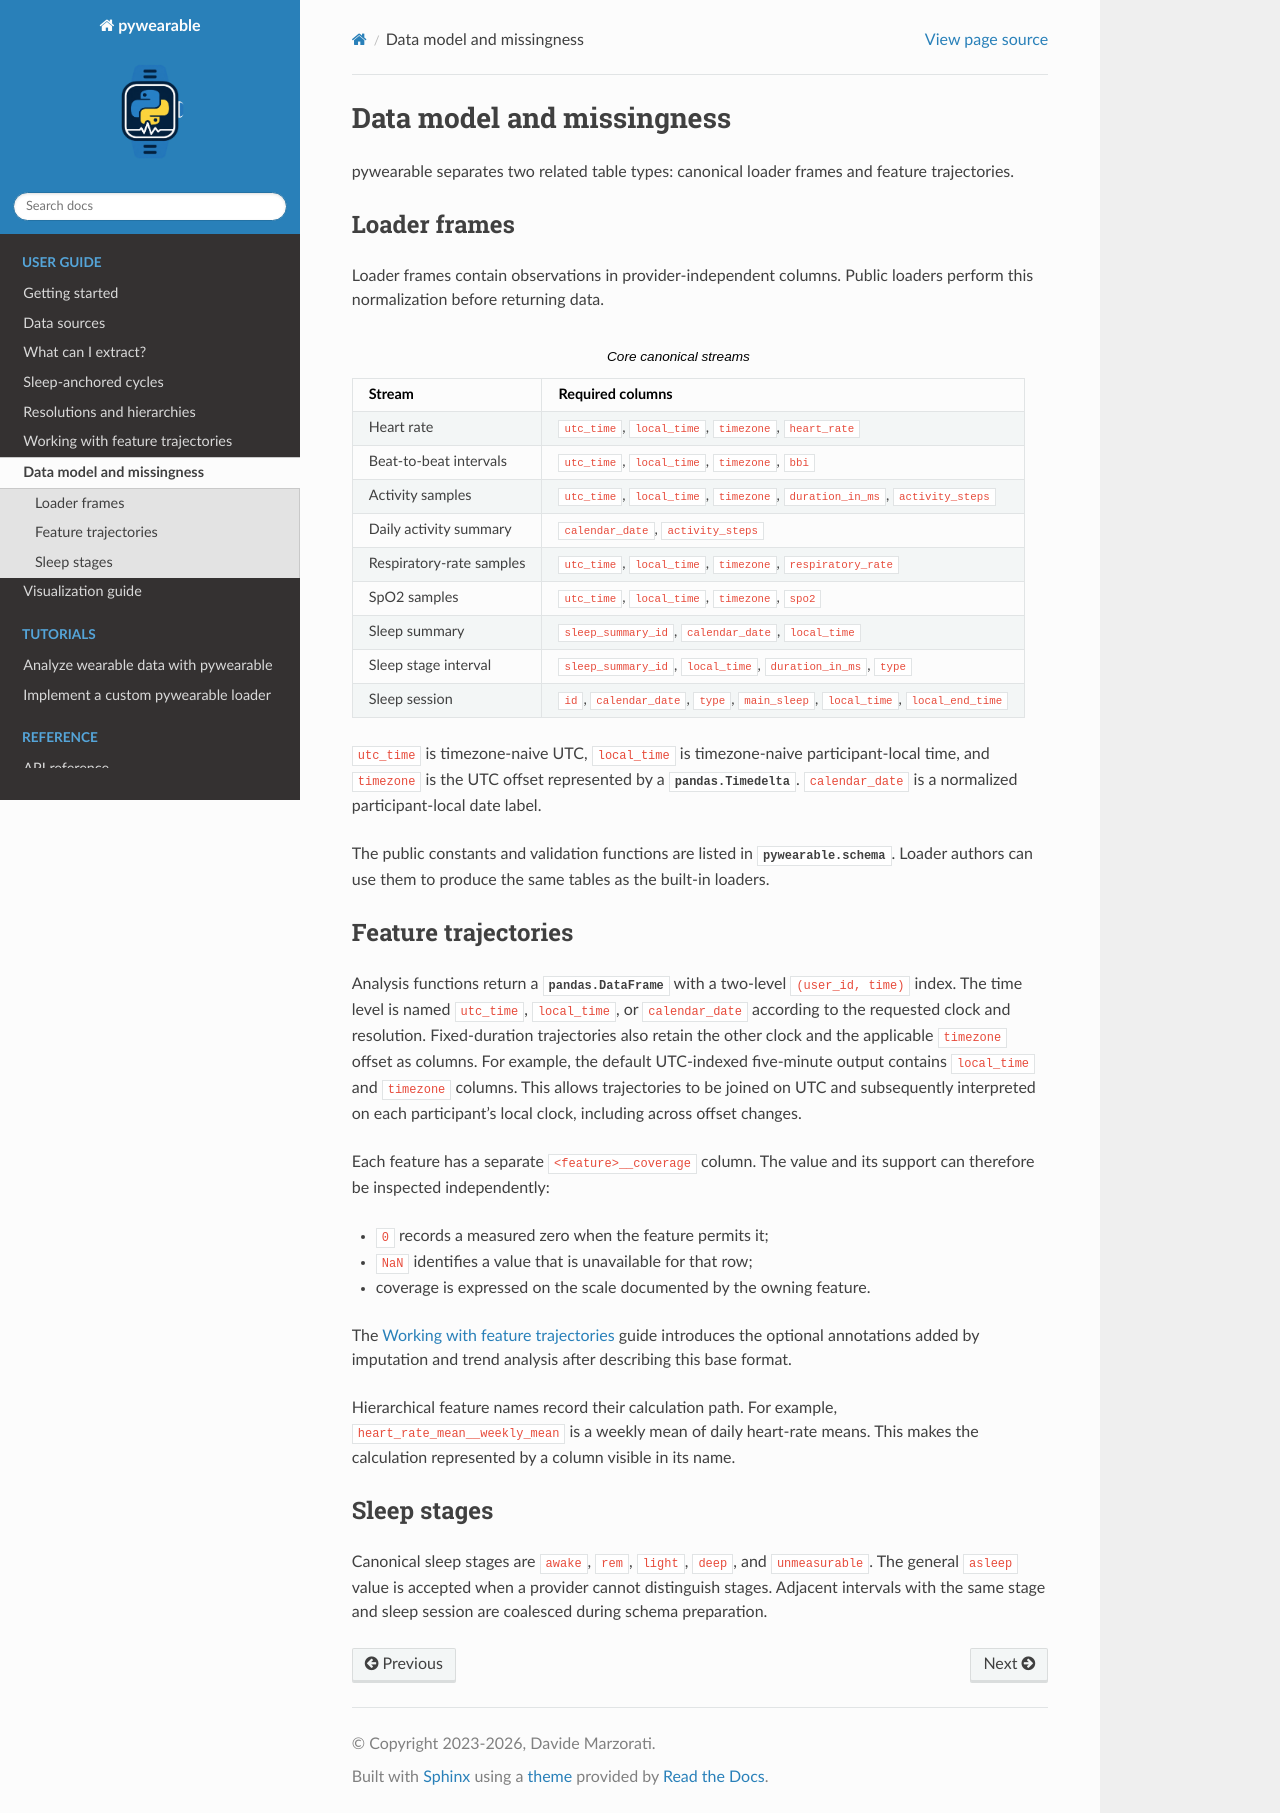

repository: MeDiTech-SUPSI/pywearable · page: _pages/metrics.html · generator: sphinx

Data model and missingness
==========================

pywearable separates two related table types: canonical loader frames and
feature trajectories.

Loader frames
-------------

Loader frames contain observations in provider-independent columns. Public
loaders perform this normalization before returning data.

.. list-table:: Core canonical streams
   :header-rows: 1

   * - Stream
     - Required columns
   * - Heart rate
     - ``utc_time``, ``local_time``, ``timezone``, ``heart_rate``
   * - Beat-to-beat intervals
     - ``utc_time``, ``local_time``, ``timezone``, ``bbi``
   * - Activity samples
     - ``utc_time``, ``local_time``, ``timezone``, ``duration_in_ms``,
       ``activity_steps``
   * - Daily activity summary
     - ``calendar_date``, ``activity_steps``
   * - Respiratory-rate samples
     - ``utc_time``, ``local_time``, ``timezone``, ``respiratory_rate``
   * - SpO2 samples
     - ``utc_time``, ``local_time``, ``timezone``, ``spo2``
   * - Sleep summary
     - ``sleep_summary_id``, ``calendar_date``, ``local_time``
   * - Sleep stage interval
     - ``sleep_summary_id``, ``local_time``, ``duration_in_ms``, ``type``
   * - Sleep session
     - ``id``, ``calendar_date``, ``type``, ``main_sleep``, ``local_time``,
       ``local_end_time``

``utc_time`` is timezone-naive UTC, ``local_time`` is timezone-naive
participant-local time, and ``timezone`` is the UTC offset represented by a
:class:`pandas.Timedelta`. ``calendar_date`` is a normalized participant-local
date label.

The public constants and validation functions are listed in
:mod:`pywearable.schema`. Loader authors can use them to produce the same
tables as the built-in loaders.

Feature trajectories
--------------------

Analysis functions return a :class:`pandas.DataFrame` with a two-level
``(user_id, time)`` index. The time level is named ``utc_time``, ``local_time``,
or ``calendar_date`` according to the requested clock and resolution.
Fixed-duration trajectories also retain the other clock and the applicable
``timezone`` offset as columns. For example, the default UTC-indexed
five-minute output contains ``local_time`` and ``timezone`` columns. This
allows trajectories to be joined on UTC and subsequently interpreted on each
participant's local clock, including across offset changes.

Each feature has a separate ``<feature>__coverage`` column. The value and its
support can therefore be inspected independently:

* ``0`` records a measured zero when the feature permits it;
* ``NaN`` identifies a value that is unavailable for that row;
* coverage is expressed on the scale documented by the owning feature.

The :doc:`trajectories` guide introduces the optional annotations added by
imputation and trend analysis after describing this base format.

Hierarchical feature names record their calculation path. For example,
``heart_rate_mean__weekly_mean`` is a weekly mean of daily heart-rate means.
This makes the calculation represented by a column visible in its name.

Sleep stages
------------

Canonical sleep stages are ``awake``, ``rem``, ``light``, ``deep``, and
``unmeasurable``. The general ``asleep`` value is accepted when a provider
cannot distinguish stages. Adjacent intervals with the same stage and sleep
session are coalesced during schema preparation.
